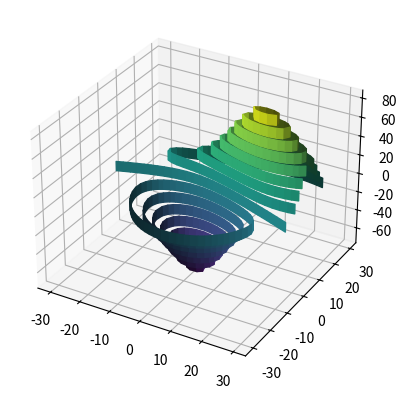
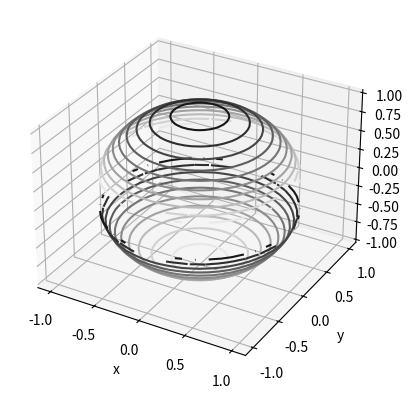
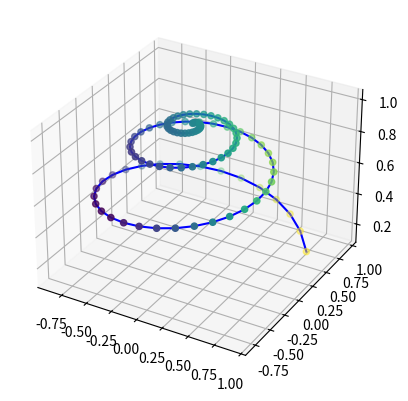
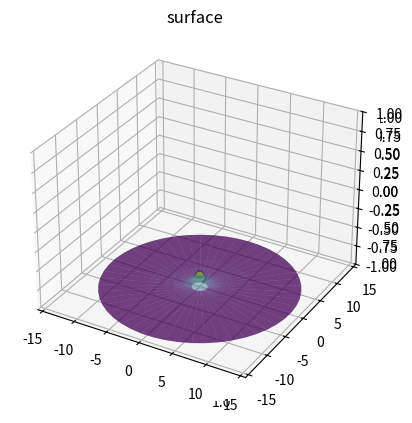
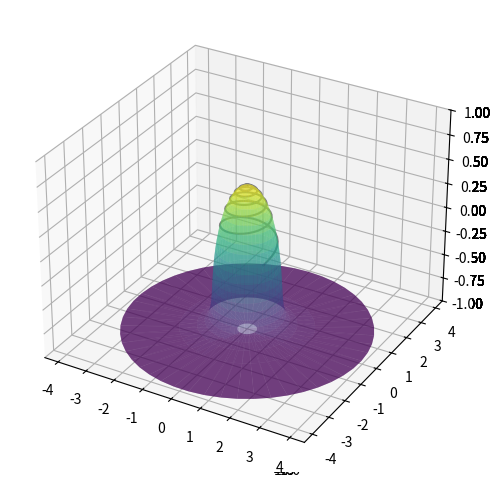

Reproduce these figures in Python, in order. (Note: this script raises an exception after producing the figures.)
# -*- coding: utf-8 -*-
"""
Created on Tue Mar 10 18:58:33 2020

[redacted]
"""

# from mpl_toolkits import mplot3d

import os
import numpy as np
import matplotlib.pyplot as plt
from mpl_toolkits.mplot3d import axes3d

vuestra_ruta = ""

os.getcwd()
# os.chdir(vuestra_ruta)


"""
Ejemplo1
"""

fig = plt.figure()
ax = plt.axes(projection="3d")
X, Y, Z = axes3d.get_test_data(0.05)
cset = ax.contour(X, Y, Z, 16, extend3d=True)
ax.clabel(cset, fontsize=9, inline=1)
plt.show()

"""
Ejemplo2
"""


def g(x, y):
    return np.sqrt(1 - x ** 2 - y ** 2)


x = np.linspace(-1, 1, 30)
y = np.linspace(-1, 1, 30)

X, Y = np.meshgrid(x, y)
Z = g(X, Y)


fig = plt.figure()
ax = plt.axes(projection="3d")
ax.contour3D(X, Y, Z, 10, cmap="binary")
ax.contour3D(X, Y, -1 * Z, 10, cmap="binary")
ax.set_xlabel("x")
ax.set_ylabel("y")
ax.set_zlabel("z")


"""
Ejemplo3
"""

fig = plt.figure()
ax = plt.axes(projection="3d")

t2 = np.linspace(1, 0, 100)
x2 = t2 * np.sin(20 * t2)
y2 = t2 * np.cos(20 * t2)
z2 = np.sqrt(1 - x2 ** 2 - y2 ** 2)

c2 = x2 + y2

ax.scatter(x2, y2, z2, c=c2)
ax.plot(x2, y2, z2, "-b")


"""
2-sphere
"""


u = np.linspace(0, np.pi, 25)
v = np.linspace(0, 2 * np.pi, 50)

x = np.outer(np.sin(u), np.sin(v))
y = np.outer(np.sin(u), np.cos(v))
z = np.outer(np.cos(u), np.ones_like(v))


t2 = np.linspace(0.001, 1, 200)
x2 = abs(t2) * np.sin(80 * t2 / 2)
y2 = abs(t2) * np.cos(80 * t2 / 2)
z2 = np.sqrt(1 - x2 ** 2 - y2 ** 2)
c2 = x2 + y2

fig = plt.figure()
ax = plt.axes(projection="3d")
# ax.plot(x2, y2, z2, '-b',c="gray")

ax.plot_surface(x, y, z, rstride=1, cstride=1, cmap="viridis", edgecolor="none")

ax.plot(x2, y2, z2, "-b", c="gray", zorder=3)
# ax.plot_wireframe(x2, y2, z2)

ax.set_title("surface")


"""
2-esfera proyectada
"""


def proj(x, z, z0=1, alpha=1):
    z0 = z * 0 + z0
    eps = 1e-16
    x_trans = x / (abs(z0 - z) ** alpha + eps)
    return x_trans
    # Nótese que añadimos un épsilon para evitar dividi entre 0!!


z0 = 1

fig = plt.figure(figsize=(12, 12))
fig.subplots_adjust(hspace=0.4, wspace=0.2)

c2 = np.sqrt(x2 ** 2 + y2 ** 2)
col = plt.get_cmap("hot")(c2 / np.max(c2))

ax = fig.add_subplot(2, 2, 1, projection="3d")
ax.plot_surface(x, y, z, rstride=1, cstride=1, cmap="viridis", edgecolor="none")
# ax.plot(x2, y2, z2, '-b',c="gray",zorder=3)
ax.scatter(x2, y2, z2, "-b", c=col, zorder=3, s=0.1)
ax.set_title("2-sphere")
# ax.text(0.5, 90, 'PCA-'+str(i), fontsize=18, ha='center')

ax = fig.add_subplot(2, 2, 2, projection="3d")
ax.set_xlim3d(-8, 8)
ax.set_ylim3d(-8, 8)
# ax.set_zlim3d(0,1000)
ax.plot_surface(
    proj(x, z, z0=z0),
    proj(y, z, z0=z0),
    z * 0 + 1,
    rstride=1,
    cstride=1,
    cmap="viridis",
    alpha=0.5,
    edgecolor="purple",
)

# ax.plot(proj(x2,z2,z0=z0), proj(y2,z2,z0=z0), 1, '-b',c="gray",zorder=1)
ax.scatter(proj(x2, z2, z0=z0), proj(y2, z2, z0=z0), 1, "-b", c=col, zorder=3, s=0.1)
ax.set_title("Stereographic projection")

plt.show()
fig.savefig("stereo2.png", dpi=250)  # save the figure to file
plt.close(fig)


"""
2-esfera proyectada - familia paramétrica - FORMA INCORRECTA
"""

t = 0.1
z0 = -1

xt = proj(x, z, z0) * (1 - t) + x * t
yt = proj(y, z, z0) * (1 - t) + y * t
zt = (z * 0 + z0) * (1 - t) + z * t
x2t = proj(x2, z2, z0) * (1 - t) + x2 * t
y2t = proj(y2, z2, z0) * (1 - t) + y2 * t
z2t = (z0) * (1 - t) + z2 * t

fig = plt.figure(figsize=(6, 6))
# fig.subplots_adjust(hspace=0.4, wspace=0.2)
ax = plt.axes(projection="3d")


ax.set_xlim3d(-8, 8)
ax.set_ylim3d(-8, 8)
ax.plot_surface(xt, yt, zt, rstride=1, cstride=1, cmap="viridis", edgecolor="none")
ax.plot(x2t, y2t, z2t, "-b", c="gray", zorder=3)

plt.show()
# fig.savefig('stereo2.png')   # save the figure to file
plt.close(fig)


"""
HACEMOS LA ANIMACIÓN
"""

from matplotlib import animation

# from mpl_toolkits.mplot3d.axes3d import Axes3D


def animate(t):
    xt = proj(x, z, z0) * (1 - t) + x * t
    yt = proj(y, z, z0) * (1 - t) + y * t
    zt = (z * 0 + z0) * (1 - t) + z * t
    x2t = proj(x2, z2, z0) * (1 - t) + x2 * t
    y2t = proj(y2, z2, z0) * (1 - t) + y2 * t
    z2t = (z0) * (1 - t) + z2 * t

    ax = plt.axes(projection="3d")
    ax.set_zlim3d(-1, 1)
    ax.plot_surface(
        xt, yt, zt, rstride=1, cstride=1, alpha=0.5, cmap="viridis", edgecolor="none"
    )
    ax.plot(x2t, y2t, z2t, "-b", c="gray")
    return (ax,)


def init():
    return (animate(0),)


animate(np.arange(0, 1, 0.1)[1])
plt.show()


fig = plt.figure(figsize=(6, 6))
ani = animation.FuncAnimation(
    fig, animate, np.arange(0, 1, 0.05), init_func=init, interval=20
)
ani.save("ejemplo.mp4", fps=5)
# ani.save("ejemplo.gif", fps = 5)

"""
Alternativas para hacer animación
#celluloid
pypi.org/project/celluloid

#APNG
from apng import APNG
APNG.from_files(['atleta-01.jpg',
                 'atleta-02.jpg', 
                 'atleta-03.jpg',
                 'atleta-04.jpg',
                 'atleta-05.jpg'], 
                 delay=100).save('animatleta1.png')

"""
# Alternativas:
#
